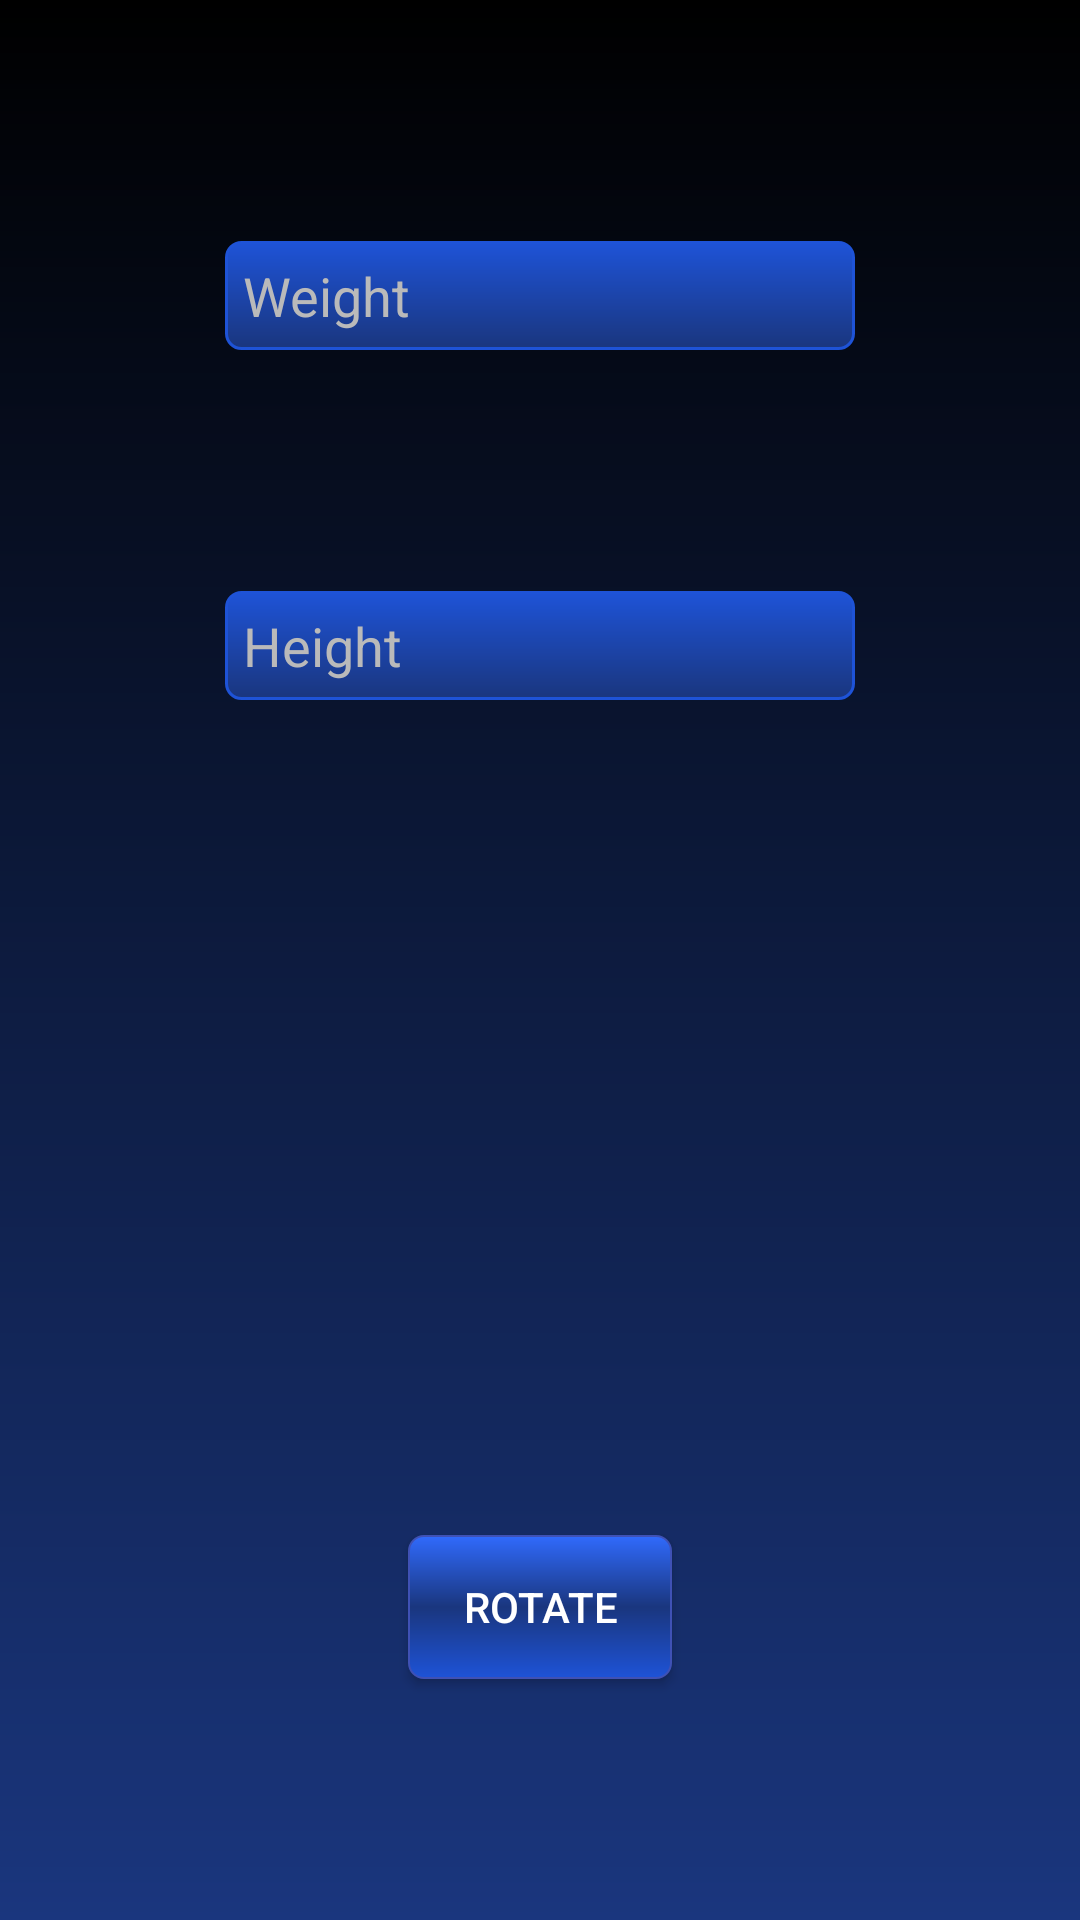

Write the Android layout XML for this screen, with the resource values it uses.
<!-- AndroidManifest.xml: application theme AppTheme -->
<!-- res/layout/fragment_bmi.xml -->
<?xml version="1.0" encoding="utf-8"?>
<android.support.constraint.ConstraintLayout
    xmlns:android="http://schemas.android.com/apk/res/android"
    xmlns:app="http://schemas.android.com/apk/res-auto"
    android:layout_width="match_parent"
    android:layout_height="match_parent"
    android:background="@drawable/fragment_grad">


    <TextView
        android:id="@+id/result_bmi_woman"
        android:layout_width="wrap_content"
        android:layout_height="wrap_content"
        android:gravity="center"
        android:maxLines="5"
        android:minLines="4"
        android:textColor="@color/white_dark"
        android:textSize="@dimen/result"
        app:layout_constraintBottom_toTopOf="@+id/rotate_bmi_woman"
        app:layout_constraintLeft_toLeftOf="parent"
        app:layout_constraintRight_toRightOf="parent"
        app:layout_constraintTop_toBottomOf="@+id/enter_height_woman"/>

    <Button
        android:id="@+id/rotate_bmi_woman"
        android:layout_width="wrap_content"
        android:layout_height="wrap_content"
        android:background="@drawable/button_grad"
        android:text="@string/rotate"
        android:textColor="@android:color/white"
        app:layout_constraintBottom_toBottomOf="parent"
        app:layout_constraintLeft_toLeftOf="parent"
        app:layout_constraintRight_toRightOf="parent"
        app:layout_constraintTop_toBottomOf="@+id/result_bmi_woman"/>

    <EditText
        android:id="@+id/enter_weight_woman"
        android:layout_width="wrap_content"
        android:layout_height="wrap_content"
        android:padding="@dimen/edit_padding"
        android:ems="10"
        android:focusable="true"
        android:focusableInTouchMode="true"
        android:hint="@string/weight"
        android:inputType="numberDecimal"
        android:maxEms="6"
        android:textColorHint="@color/white_dark"
        android:textColor="@color/white_dark"
        android:background="@drawable/perimeter_view_line"
        app:layout_constraintBottom_toTopOf="@+id/enter_height_woman"
        app:layout_constraintLeft_toLeftOf="parent"
        app:layout_constraintRight_toRightOf="parent"
        app:layout_constraintTop_toTopOf="parent"/>

    <EditText
        android:id="@+id/enter_height_woman"
        android:layout_width="wrap_content"
        android:layout_height="wrap_content"
        android:padding="@dimen/edit_padding"
        android:ems="10"
        android:focusable="true"
        android:focusableInTouchMode="true"
        android:hint="@string/height"
        android:inputType="numberDecimal"
        android:maxEms="6"
        android:textColorHint="@color/white_dark"
        android:textColor="@color/white_dark"
        android:background="@drawable/perimeter_view_line"
        app:layout_constraintBottom_toTopOf="@+id/result_bmi_woman"
        app:layout_constraintLeft_toLeftOf="parent"
        app:layout_constraintRight_toRightOf="parent"
        app:layout_constraintTop_toBottomOf="@+id/enter_weight_woman"/>

</android.support.constraint.ConstraintLayout>
<!-- resources referenced by this layout -->
<resources>
  <color name="white_dark">#bababa</color>
  <dimen name="edit_padding">6dp</dimen>
  <dimen name="result">24sp</dimen>
  <!-- drawable button_grad (drawable) -->
  <?xml version="1.0" encoding="utf-8"?>
  <shape xmlns:android="http://schemas.android.com/apk/res/android">
      <gradient
          android:angle="270"
          android:centerColor="@color/blue_dark"
          android:endColor="@color/blue"
          android:startColor="@color/blue_light"/>
      <stroke
          android:width="0.7dp"
          android:color="@color/colorPrimary"/>
      <corners android:radius="5dp"/>
  </shape>
  <!-- drawable fragment_grad (drawable) -->
  <?xml version="1.0" encoding="utf-8"?>
  <shape xmlns:android="http://schemas.android.com/apk/res/android"
         android:shape="rectangle">
      <gradient
          android:angle="270"
          android:endColor="@color/blue_dark"
          android:startColor="@android:color/black"
          android:type="linear" />
  </shape>
  <!-- drawable perimeter_view_line (drawable) -->
  <?xml version="1.0" encoding="utf-8"?>
  <shape
      xmlns:android="http://schemas.android.com/apk/res/android"
      android:shape="rectangle"
      android:thickness="0dp">
      <stroke
          android:width="1dp"
          android:color="@color/blue"/>
      <corners android:radius="5dp"/>
      <gradient
          android:angle="270"
          android:endColor="@color/blue_dark"
          android:startColor="@color/blue"
          android:type="linear"/>
  </shape>
  <string name="height">Height</string>
  <string name="rotate">Rotate</string>
  <string name="weight">Weight</string>
  <style name="AppTheme" parent="Theme.AppCompat.Light.DarkActionBar">
          
          <item name="colorPrimary">@color/colorPrimary</item>
          <item name="colorPrimaryDark">@android:color/black</item>
          <item name="colorAccent">@color/colorAccent</item>
      </style>
  <color name="blue_dark">#1a367e</color>
  <color name="blue">#1e53d7</color>
  <color name="blue_light">#306afc</color>
  <color name="colorPrimary">#3F51B5</color>
  <color name="colorAccent">#FF4081</color>
</resources>
